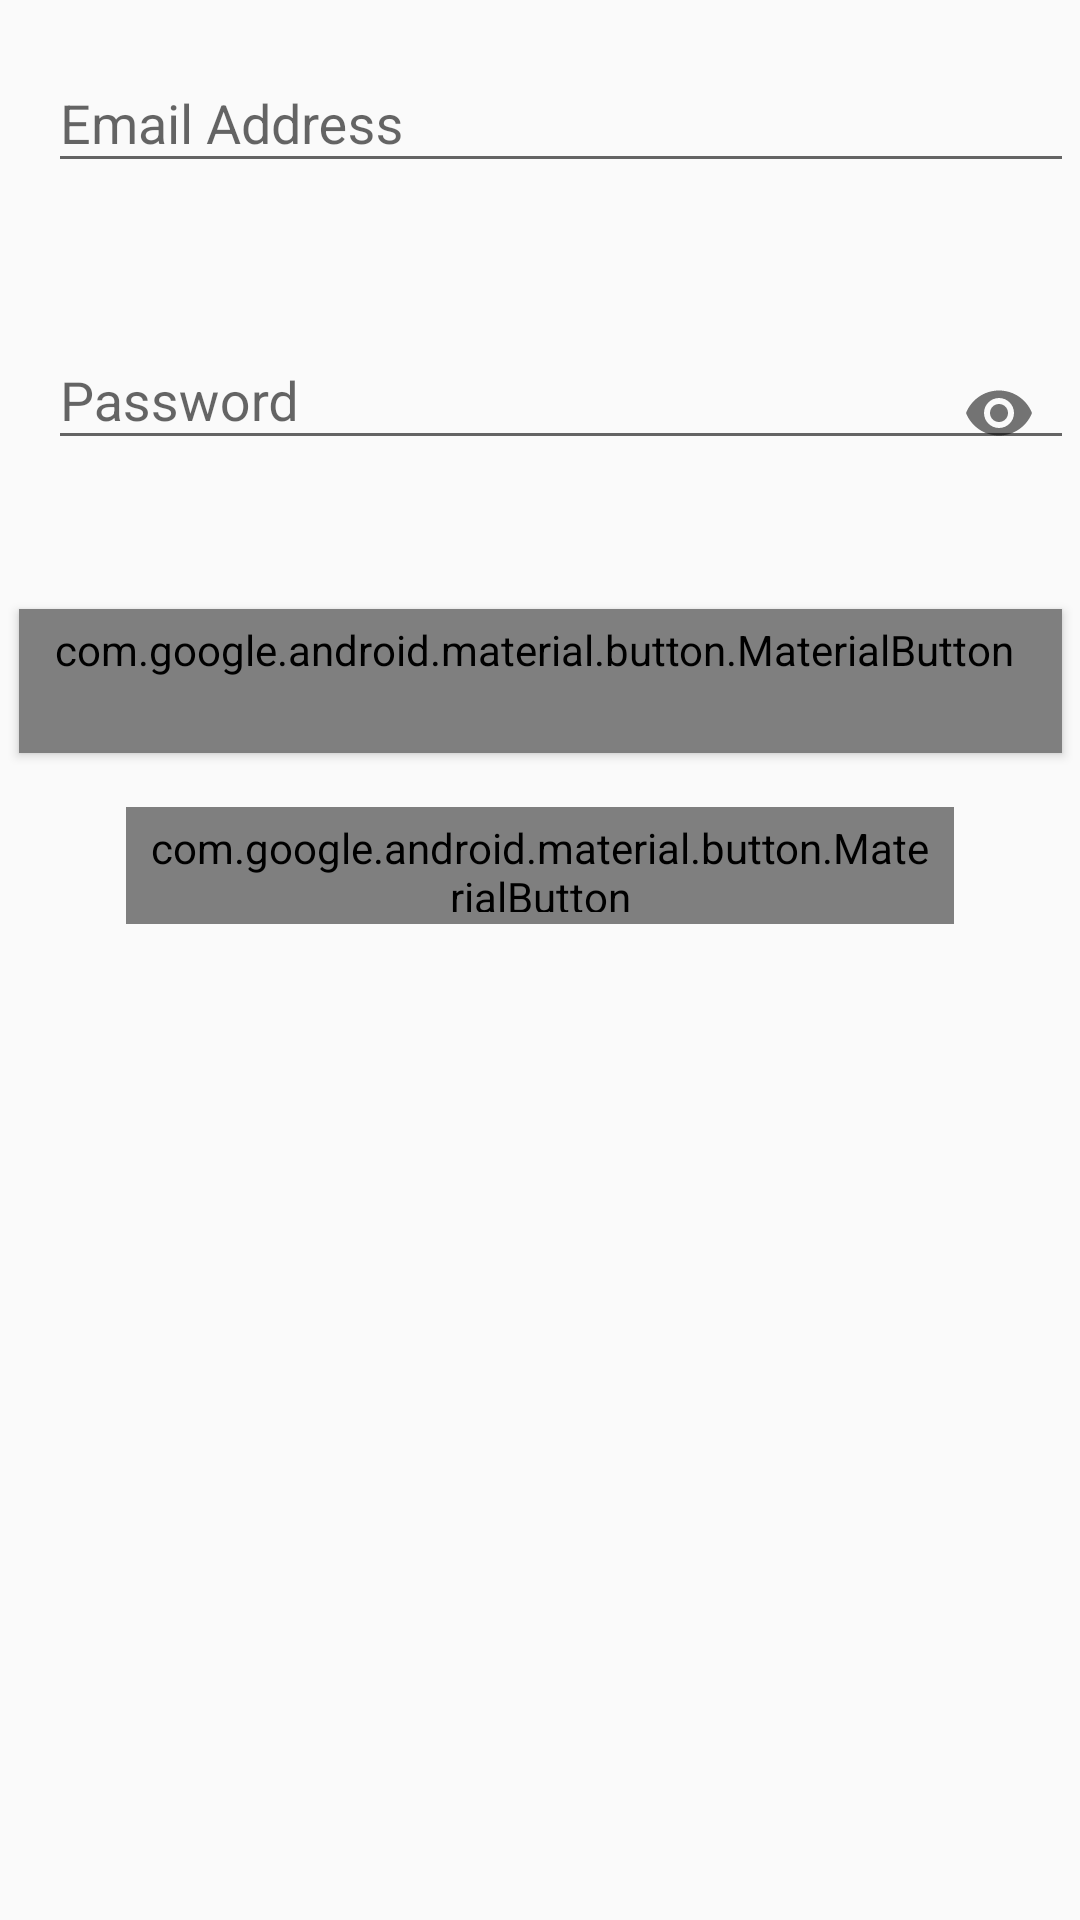

Here is an Android app screen rendered from its layout file. Give the layout XML and the strings, colors and styles it references.
<!-- AndroidManifest.xml: application theme AppTheme -->
<!-- res/layout/fragment_login.xml -->
<layout xmlns:android="http://schemas.android.com/apk/res/android"
    xmlns:app="http://schemas.android.com/apk/res-auto"
    xmlns:tools="http://schemas.android.com/tools">

    <androidx.coordinatorlayout.widget.CoordinatorLayout
        android:id="@+id/coordinatorLayout"
        android:layout_width="match_parent"
        android:layout_height="match_parent"
        tools:context=".activity.MovieActivity"
        tools:ignore="Overdraw">

        <androidx.constraintlayout.widget.ConstraintLayout
            android:layout_width="match_parent"
            android:layout_height="match_parent">

            <com.google.android.material.textfield.TextInputLayout
                android:id="@+id/textInputLayoutEmailAdds"
                app:boxBackgroundColor="@android:color/transparent"
                android:background="@android:color/transparent"
                android:layout_width="0dp"
                android:layout_height="wrap_content"
                android:layout_marginStart="@dimen/margin_start"
                android:layout_marginTop="@dimen/margin_top"
                android:layout_marginEnd="1dp"
                app:errorEnabled="true"
                app:errorTextAppearance="@style/ErrorText"
                app:hintTextAppearance="@style/hintText"
                app:layout_constraintEnd_toEndOf="parent"
                app:layout_constraintStart_toStartOf="parent"
                app:layout_constraintTop_toTopOf="parent"
                android:theme="@style/textLayoutStyle">

                <com.google.android.material.textfield.TextInputEditText
                    android:id="@+id/editTextEmailAddress"
                    android:layout_width="match_parent"
                    android:layout_height="wrap_content"
                    android:hint="@string/customer_email_address"
                    android:inputType="textEmailAddress" />

            </com.google.android.material.textfield.TextInputLayout>


            <com.google.android.material.textfield.TextInputLayout
                android:id="@+id/textInputLayoutPassword"
                app:boxBackgroundColor="@android:color/transparent"
                android:background="@android:color/transparent"
                android:layout_width="0dp"
                android:layout_height="wrap_content"
                android:layout_marginStart="@dimen/margin_start"
                android:layout_marginTop="@dimen/margin_top"
                android:layout_marginEnd="1dp"
                app:errorEnabled="true"
                app:errorTextAppearance="@style/ErrorText"
                app:hintTextAppearance="@style/hintText"
                app:layout_constraintEnd_toEndOf="parent"
                app:layout_constraintStart_toStartOf="parent"
                app:layout_constraintTop_toBottomOf="@+id/textInputLayoutEmailAdds"
                app:passwordToggleEnabled="true"
                android:theme="@style/textLayoutStyle">

                <com.google.android.material.textfield.TextInputEditText
                    android:id="@+id/editTextPassword"
                    android:layout_width="match_parent"
                    android:layout_height="wrap_content"
                    android:hint="@string/customer_password"
                    android:inputType="textPassword" />

            </com.google.android.material.textfield.TextInputLayout>

            <com.google.android.material.button.MaterialButton
                style="@style/Widget.MaterialComponents.Button.Icon"
                android:id="@+id/loginButton"
                android:layout_width="wrap_content"
                android:layout_height="wrap_content"
                android:layout_marginStart="130dp"
                android:layout_marginTop="18dp"
                android:layout_marginEnd="130dp"
                android:text="@string/login"
                app:layout_constraintEnd_toEndOf="parent"
                app:layout_constraintStart_toStartOf="parent"
                app:layout_constraintTop_toBottomOf="@+id/textInputLayoutPassword" />

            <com.google.android.material.button.MaterialButton
                android:id="@+id/registerHereTextButton"
                style="@style/Widget.MaterialComponents.Button.TextButton"
                android:layout_width="276dp"
                android:layout_height="39dp"
                android:layout_marginTop="18dp"
                android:text="@string/register_here"
                android:textSize="@dimen/text_size"
                android:textColor="@color/colorPrimary"
                app:layout_constraintEnd_toEndOf="parent"
                app:layout_constraintStart_toStartOf="parent"
                app:layout_constraintTop_toBottomOf="@+id/loginButton" />

            <ProgressBar
                android:id="@+id/progressBar"
                style="?android:attr/progressBarStyle"
                android:layout_width="wrap_content"
                android:layout_height="wrap_content"
                android:layout_marginStart="@dimen/margin_start"
                android:layout_marginTop="@dimen/margin_start"
                android:layout_marginEnd="32dp"
                android:visibility="invisible"
                android:indeterminateTint="@color/colorPrimary"
                app:layout_constraintEnd_toStartOf="@+id/loginButton"
                app:layout_constraintHorizontal_bias="0.992"
                app:layout_constraintStart_toStartOf="parent"
                app:layout_constraintTop_toBottomOf="@+id/textInputLayoutPassword" />
        </androidx.constraintlayout.widget.ConstraintLayout>
    </androidx.coordinatorlayout.widget.CoordinatorLayout>
</layout>
<!-- resources referenced by this layout -->
<resources>
  <color name="colorPrimary">#6200EE</color>
  <dimen name="margin_start">8dp</dimen>
  <dimen name="margin_top">5dp</dimen>
  <dimen name="text_size">15sp</dimen>
  <string name="customer_email_address">Email Address</string>
  <string name="customer_password">Password</string>
  <string name="login">LOGIN</string>
  <string name="register_here">Register Here</string>
  <style name="ErrorText" parent="TextAppearance.Design.Error">
          <item name="android:textSize">16sp</item>
          <item name="android:textColor">@color/red</item>
      </style>
  <style name="hintText" parent="TextAppearance.Design.Hint">
          <item name="android:textSize">16sp</item>
          <item name="android:textColor">@color/colorPrimary</item>
      </style>
  <style name="textLayoutStyle">
          <item name="android:layout_marginStart">@dimen/margin_start</item>
          <item name="android:layout_marginTop">@dimen/margin_top</item>
          <item name="android:layout_marginEnd">1dp</item>
          <item name="colorAccent">@color/colorPrimary</item>
      </style>
  <style name="AppTheme" parent="Theme.AppCompat.Light.DarkActionBar">
          
          <item name="colorPrimary">@color/colorPrimary</item>
          <item name="colorPrimaryDark">@color/colorPrimaryDark</item>
          <item name="colorAccent">@color/colorAccent</item>
      </style>
  <color name="red">#F44336</color>
  <color name="colorPrimaryDark">#3700B3</color>
  <color name="colorAccent">#03DAC5</color>
</resources>
